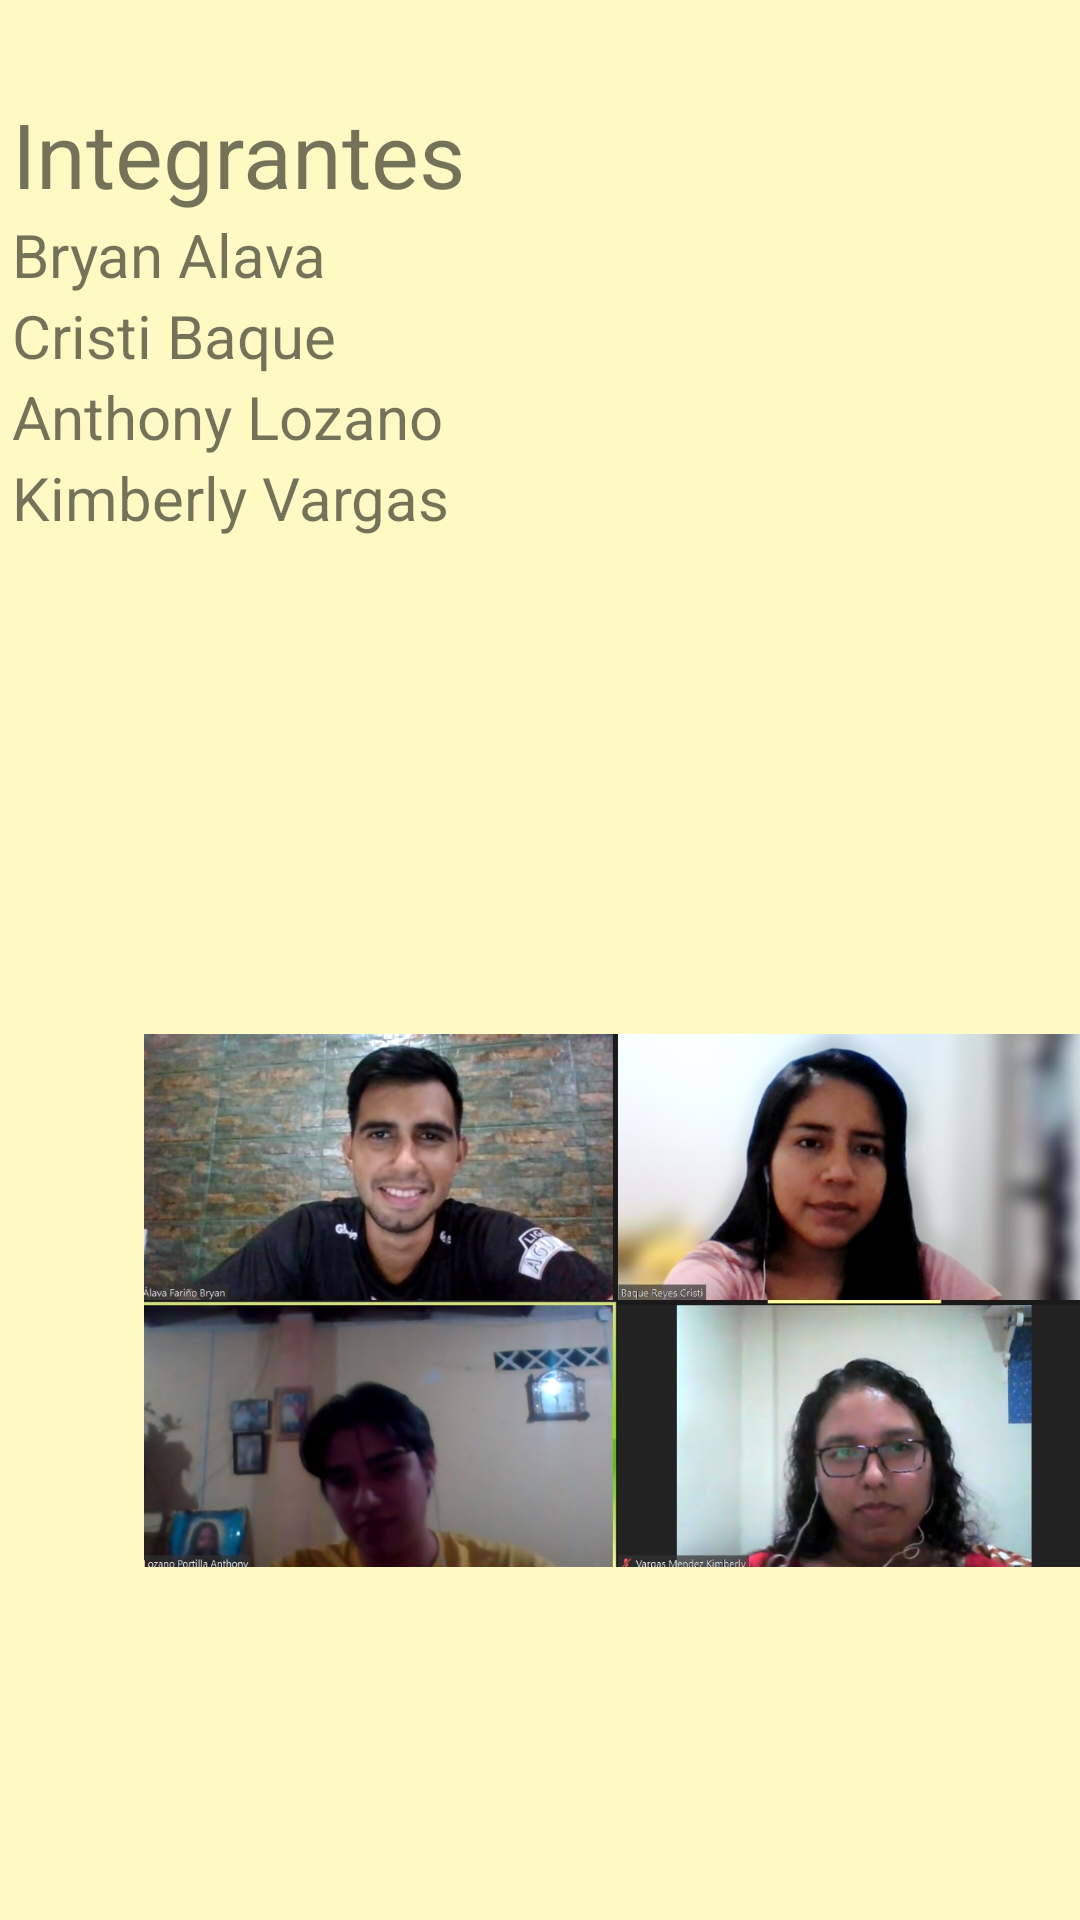

Layout XML and referenced resources for this Android screen:
<!-- AndroidManifest.xml: application theme Theme.EMPRENDAPP -->
<!-- res/layout/activity_acerca_de2.xml -->
<?xml version="1.0" encoding="utf-8"?>
<androidx.constraintlayout.widget.ConstraintLayout xmlns:android="http://schemas.android.com/apk/res/android"
    xmlns:app="http://schemas.android.com/apk/res-auto"
    xmlns:tools="http://schemas.android.com/tools"
    android:layout_width="match_parent"
    android:layout_height="match_parent"
    android:background="#FFF9C4"
    tools:context=".AcercaDE">

    <LinearLayout
        android:id="@+id/linearLayout16"
        android:layout_width="300dp"
        android:layout_height="207dp"
        android:layout_marginTop="84dp"
        android:layout_marginEnd="56dp"
        android:layout_marginBottom="15dp"
        android:orientation="vertical"
        app:layout_constraintBottom_toTopOf="@+id/linearLayout8"
        app:layout_constraintEnd_toEndOf="parent"
        app:layout_constraintTop_toTopOf="parent">

        <TextView
            android:id="@+id/textView12"
            android:layout_width="match_parent"
            android:layout_height="wrap_content"
            android:text="Integrantes"
            android:textSize="30sp" />

        <TextView
            android:id="@+id/textView17"
            android:layout_width="match_parent"
            android:layout_height="wrap_content"
            android:text="Bryan Alava"
            android:textSize="20sp" />

        <TextView
            android:id="@+id/textView18"
            android:layout_width="match_parent"
            android:layout_height="wrap_content"
            android:text="Cristi Baque"
            android:textSize="20sp" />

        <TextView
            android:id="@+id/textView19"
            android:layout_width="match_parent"
            android:layout_height="wrap_content"
            android:text="Anthony Lozano"
            android:textSize="20sp" />

        <TextView
            android:id="@+id/textView20"
            android:layout_width="match_parent"
            android:layout_height="wrap_content"
            android:text="Kimberly Vargas"
            android:textSize="20sp" />
    </LinearLayout>

    <LinearLayout
        android:id="@+id/linearLayout8"
        android:layout_width="314dp"
        android:layout_height="331dp"
        android:layout_marginStart="48dp"
        android:layout_marginTop="15dp"
        android:layout_marginBottom="94dp"
        android:orientation="vertical"
        app:layout_constraintBottom_toBottomOf="parent"
        app:layout_constraintStart_toStartOf="parent"
        app:layout_constraintTop_toBottomOf="@+id/linearLayout16">

        <ImageView
            android:id="@+id/imageView6"
            android:layout_width="match_parent"
            android:layout_height="wrap_content"
            app:srcCompat="@drawable/imagengrupo" />
    </LinearLayout>
</androidx.constraintlayout.widget.ConstraintLayout>
<!-- resources referenced by this layout -->
<resources>
  <!-- drawable imagengrupo: jpg bitmap (drawable, 147020 bytes) -->
  <style name="Theme.EMPRENDAPP" parent="Theme.MaterialComponents.DayNight.DarkActionBar">
          
          <item name="colorPrimary">@color/purple_500</item>
          <item name="colorPrimaryVariant">@color/purple_700</item>
          <item name="colorOnPrimary">@color/white</item>
          
          <item name="colorSecondary">@color/teal_200</item>
          <item name="colorSecondaryVariant">@color/teal_700</item>
          <item name="colorOnSecondary">@color/black</item>
          
          <item name="android:statusBarColor" tools:targetApi="l">?attr/colorPrimaryVariant</item>
          
      </style>
  <!-- not gathered from this repository: default colours our renderer supplied (Android Studio template values) -->
  <color name="purple_500">#FF6200EE</color>
  <color name="purple_700">#FF3700B3</color>
  <color name="teal_200">#FF03DAC5</color>
  <color name="teal_700">#FF018786</color>
  <color name="black">#FF000000</color>
  <color name="white">#FFFFFFFF</color>
</resources>
